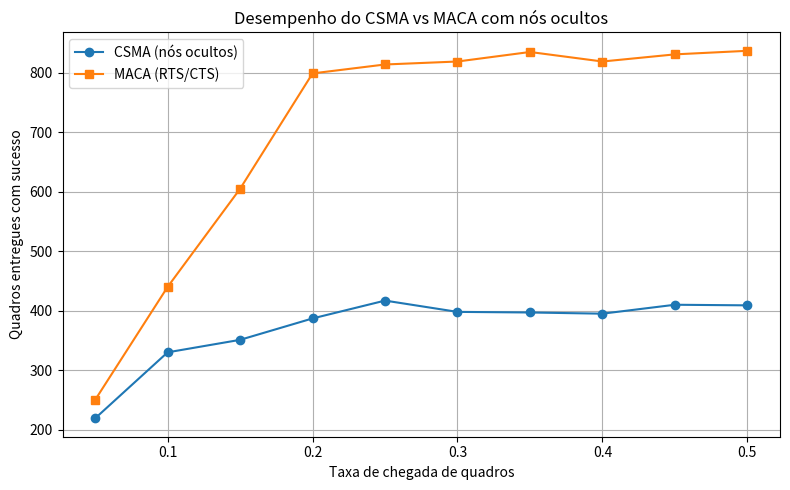

This figure's Python source:
import numpy as np
import random
import matplotlib.pyplot as plt

SIM_TIME = 1000
NUM_NODES = 6
VISIBILITY_RANGE = 1  
FRAME_DURATION = 5
BACKOFF_MAX = 10
random.seed(42)

def generate_traffic(rate, sim_time):
    traffic = [[] for _ in range(NUM_NODES)]
    for t in range(sim_time):
        for i in range(NUM_NODES):
            if random.random() < rate:
                traffic[i].append(t)
    return traffic

def get_visible_nodes(index):
    return [i for i in range(NUM_NODES)
            if abs(i - index) <= VISIBILITY_RANGE and i != index]

def csma_sim(rate):
    traffic = generate_traffic(rate, SIM_TIME)
    queue = [list(t) for t in traffic]
    backoff = [0] * NUM_NODES
    transmitting = [0] * NUM_NODES
    collisions = 0
    successes = 0

    for t in range(SIM_TIME):
        active_nodes = []

        for i in range(NUM_NODES):
            if backoff[i] > 0:
                backoff[i] -= 1
                continue

            if queue[i] and queue[i][0] <= t:
                visible = get_visible_nodes(i)
                busy = any(transmitting[v] > 0 for v in visible)
                if not busy:
                    active_nodes.append(i)

        if len(active_nodes) > 1:
            collisions += len(active_nodes)
            for i in active_nodes:
                backoff[i] = random.randint(1, BACKOFF_MAX)
                queue[i].pop(0)
        elif len(active_nodes) == 1:
            i = active_nodes[0]
            transmitting[i] = FRAME_DURATION
            successes += 1
            queue[i].pop(0)

        for i in range(NUM_NODES):
            if transmitting[i] > 0:
                transmitting[i] -= 1

    return successes

def maca_sim(rate):
    traffic = generate_traffic(rate, SIM_TIME)
    queue = [list(t) for t in traffic]
    transmitting = [0] * NUM_NODES
    backoff = [0] * NUM_NODES
    collisions = 0
    successes = 0

    for t in range(SIM_TIME):
        for i in range(NUM_NODES):
            if transmitting[i] > 0:
                transmitting[i] -= 1
                continue
            if backoff[i] > 0:
                backoff[i] -= 1
                continue
            if queue[i] and queue[i][0] <= t:
                receiver = (i + 1) % NUM_NODES
                interferers = [j for j in get_visible_nodes(receiver) if j != i and transmitting[j] > 0]
                if not interferers:
                    transmitting[i] = FRAME_DURATION
                    successes += 1
                    queue[i].pop(0)
                else:
                    backoff[i] = random.randint(1, BACKOFF_MAX)
                    collisions += 1
                    queue[i].pop(0)
    return successes

arrival_rates = np.linspace(0.05, 0.5, 10)
csma_successes = [csma_sim(r) for r in arrival_rates]
maca_successes = [maca_sim(r) for r in arrival_rates]

plt.figure(figsize=(8, 5))
plt.plot(arrival_rates, csma_successes, marker='o', label="CSMA (nós ocultos)")
plt.plot(arrival_rates, maca_successes, marker='s', label="MACA (RTS/CTS)")
plt.title("Desempenho do CSMA vs MACA com nós ocultos")
plt.xlabel("Taxa de chegada de quadros")
plt.ylabel("Quadros entregues com sucesso")
plt.grid(True)
plt.legend()
plt.tight_layout()
plt.show()
